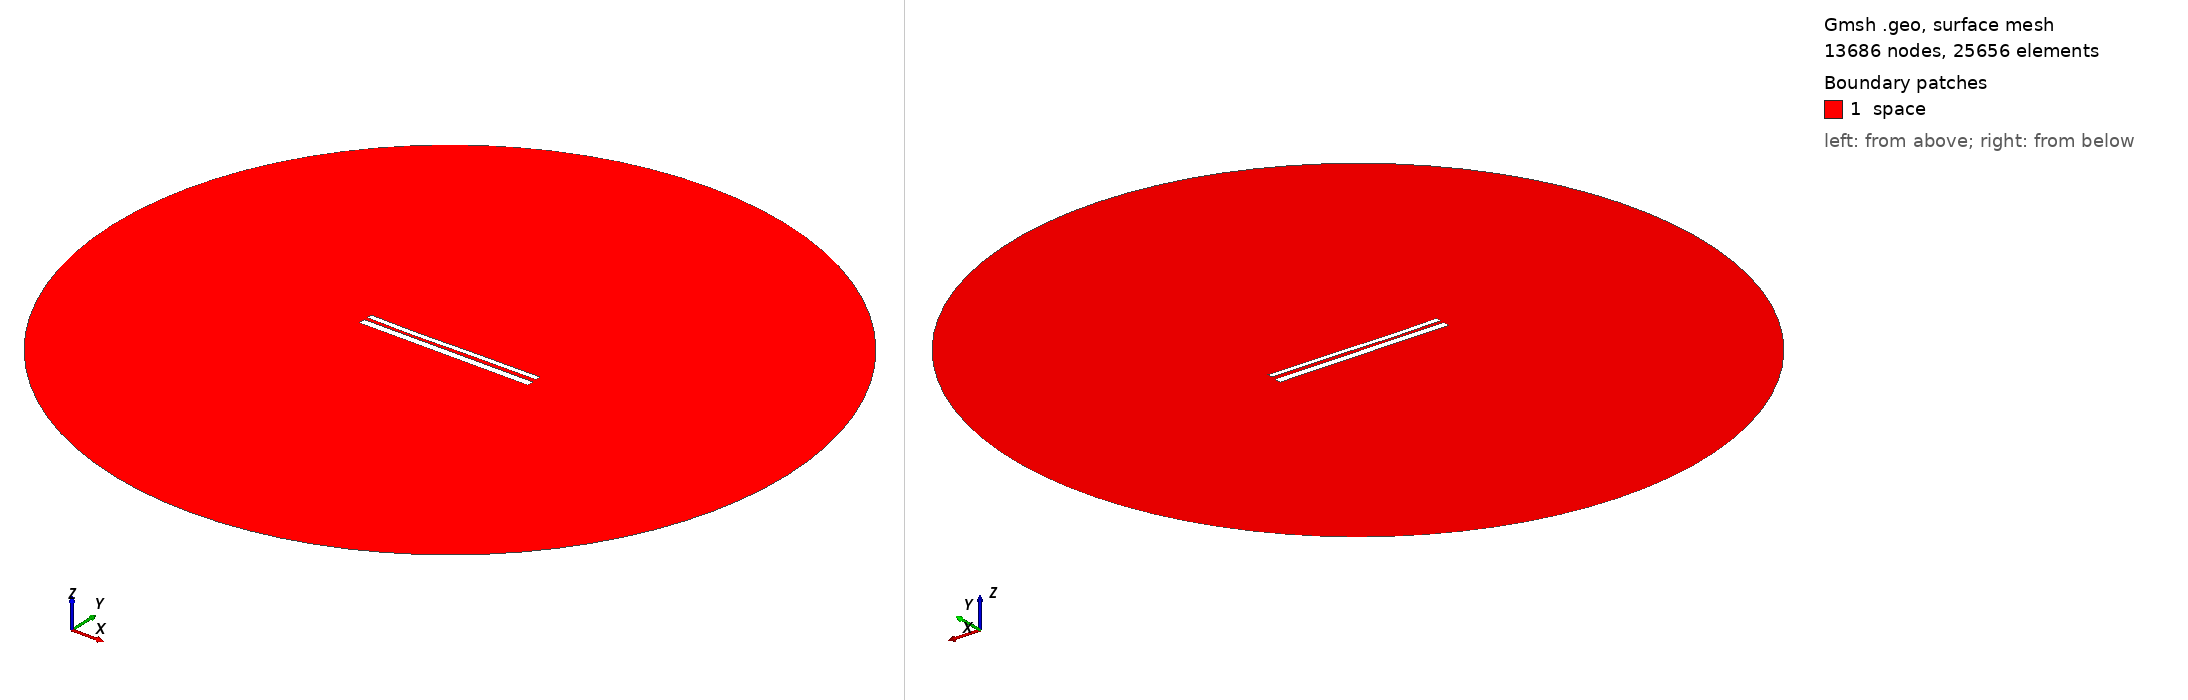

Gmsh geometry script, surface-meshed: 13686 nodes, 25656 surface elements. Boundary patches (legend numbers): 1 space. Left view from above one corner, right view from below the opposite corner. Legend entries are the model's physical surfaces. The drawing asked Gmsh for element sizes between 1% and 20% of the model's largest extent; the script's own settings can give other sizes.

=== 10502.geo (drawn) ===
//---------------------------------------
// Geometry kernel
//---------------------------------------

SetFactory("OpenCASCADE");



//---------------------------------------
// Parameters of the geometry
//---------------------------------------

// Overetch of the upper plate
overetch = 0.375;

// Distance between the plates
distance = 1.75;

// Discretization over the x axis (for the deformation)
nx = 50; 

// Length of the plate
L = 100 - overetch; 

// Number of modes
n = 4; 

// 1st mode coefficient
coeff(1) = 0.15;
beta(1) = 0.596864 * 3.1415926535 / L;

// 2nd mode coefficient
coeff(2) = -0.15;
beta(2) = 1.49418 * 3.1415926535 / L;

// 3rd mode coefficient
coeff(3) = -0.15;
beta(3) = 2.50025 * 3.1415926535 / L;

// 4th mode coefficient
coeff(4) = -0.075;
beta(4) = 3.49999 * 3.1415926535 / L;



//---------------------------------------
// Upper plate (deformed rectangle)
//---------------------------------------

// Coordiantes of the upper plate
xmin = -50;
xmax = 50 - overetch;

// Height of the upper plate
yheight = 4 - 2 * overetch;

// Indexes of the points
UpperID[] = {};
LowerID[] = {};
LeftID[] = {};
RightID[] = {};

// Point index
p = 1;

// Horizontal edges
For i In {1:nx}
    x = xmin + (i-1)*(xmax - xmin)/(nx-1);

    y_bottom = distance / 2 + overetch;
    For j In {1:n}
        C = (Cosh(beta(j)*L) + Cos(beta(j)*L)) / (Sinh(beta(j)*L) + Sin(beta(j)*L));
        y_bottom  = y_bottom + coeff(j) * (Cosh(beta(j)*(x+50)) - Cos(beta(j)*(x+50)) - C * (Sinh(beta(j)*(x+50)) - Sin(beta(j)*(x+50))));
    EndFor

    y_top = y_bottom + yheight;

    Point(p) = {x, y_top, 0, 1.0};
    UpperID[i] = p;
    p = p + 1;

    Point(p) = {x, y_bottom, 0, 1.0};
    LowerID[i] = p;
    p = p + 1;
EndFor

// Create point lists
UpperPts[] = {}; LowerPts[] = {};
For i In {1:nx}
  UpperPts[] += {UpperID[i]};
  LowerPts[] += {LowerID[i]};
EndFor

// Build splines
Spline(1) = {UpperPts[]};
Spline(2) = {LowerPts[]};
Line(3) = {LowerPts[nx-1], UpperPts[nx-1]};
Line(4) = {LowerPts[0], UpperPts[0]};

// Build the plane surface
Curve Loop(1) = {2, 3, -1, -4};
Plane Surface(1) = {1};



//---------------------------------------
// Lower plate (rectangle)
//---------------------------------------

// Vertices
Point(1001) = {-50, -1, 0, 1.0};
Point(1002) = { 50, -1, 0, 1.0};
Point(1003) = { 50,  -5, 0, 1.0};
Point(1004) = {-50,  -5, 0, 1.0};

// Edges
Line(5) = {1001, 1002};
Line(6) = {1002, 1003};
Line(7) = {1003, 1004};
Line(8) = {1004, 1001};

// Plane surface
Line Loop(2) = {5, 6, 7, 8};
Plane Surface(2) = {2}; 



//---------------------------------------
// Outer (fictious) boundary
//---------------------------------------

// Points
Point(1005) = {0, 0, 0};       // Center
Point(1006) = {200, 0, 0};     // Start point
Point(1007) = {0, 200, 0};     // 90 degrees
Point(1008) = {-200, 0, 0};    // 180 degrees
Point(1009) = {0, -200, 0};    // 270 degrees

// Circle arcs (each needs start, center, end)
Circle(9) = {1006, 1005, 1007};
Circle(10) = {1007, 1005, 1008};
Circle(11) = {1008, 1005, 1009};
Circle(12) = {1009, 1005, 1006};

// Plane surface for the entire domain
Curve Loop(3) = {9, 10, 11, 12};
Surface(3) = {3};

// Subtract the plates from the whole domain to obtain the actual domain where we want to solve the equations
BooleanDifference{ Surface{3}; Delete; }{ Surface{1}; Surface{2}; Delete; }




//---------------------------------------
// Transfinite Lines/Curves
//---------------------------------------

// Set the number of points on the boundaries
r = 7;

// Plates
Transfinite Curve {1, 2} = 50*r Using Progression 1;
Transfinite Curve {3, 4} = 2*r Using Progression 1;
Transfinite Line {5, 7} = 50*r Using Progression 1;
Transfinite Line {6, 8} = 2*r Using Progression 1;

// Outer boundary
Transfinite Line {9, 10, 11, 12} = 20 Using Progression 1;



//---------------------------------------
// Physical groups
//---------------------------------------                

// Physical curves (boundaries)
Physical Line("force_segment", 10) = {2};
Physical Line("upper_plate", 11) = {1, 3, 4};
Physical Line("lower_plate", 12) = {5, 6, 7, 8};
Physical Line("boundary", 20) = {9, 10, 11, 12};

// Physical Surfaces
Physical Surface("space", 30) = {3};



//---------------------------------------
// 6. Generate the Mesh
//---------------------------------------

// 2D mesh generation
Mesh 2;
